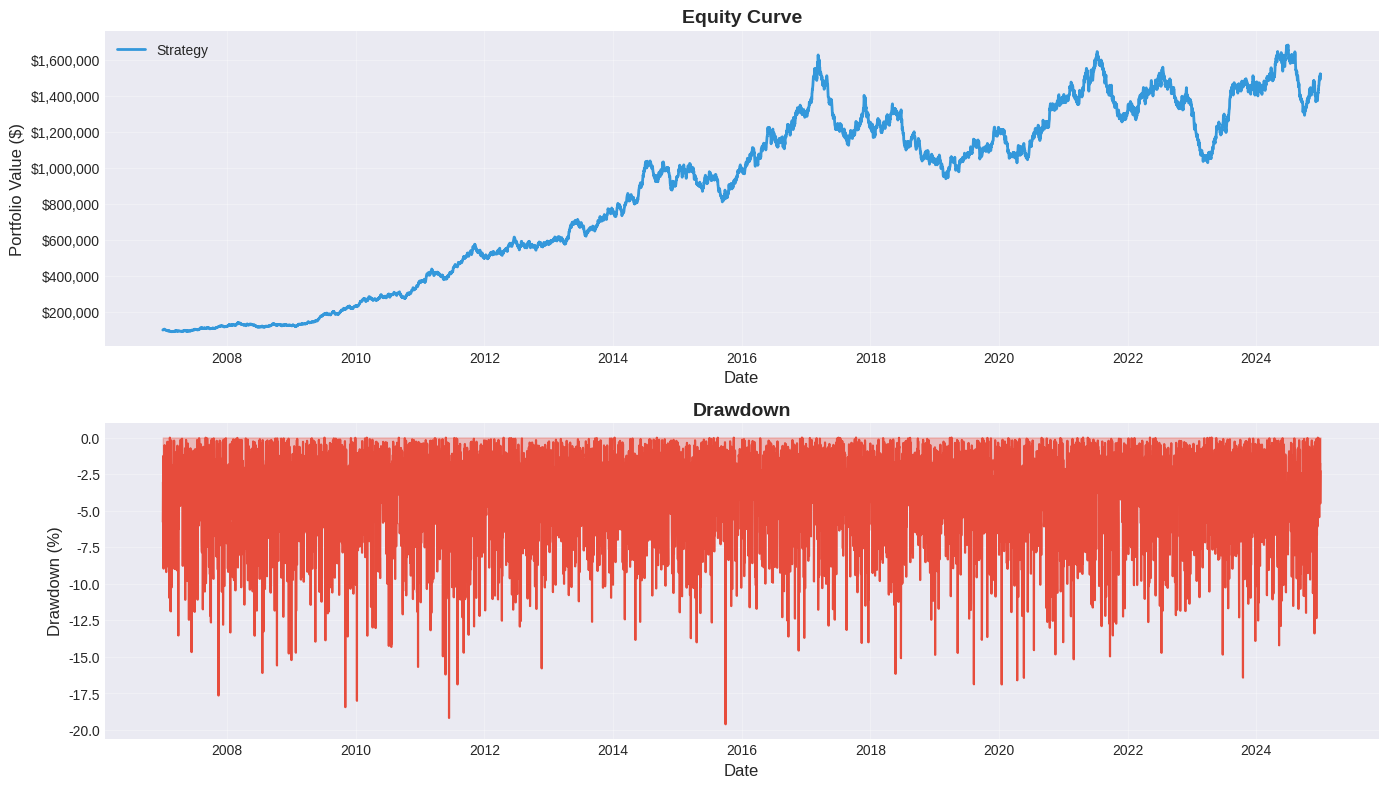

Here is the Python script that generated this plot:
"""
Visualization Module for Macro Signal Validation System

This module creates institutional-quality charts and plots for research presentation.

Key Features:
- Professional publication-quality charts
- Interactive Plotly dashboards
- Performance attribution visualizations
- Statistical test result plots

Author: Quantitative Research Team
Date: 2025-11-27
"""

import pandas as pd
import numpy as np
import matplotlib.pyplot as plt
import seaborn as sns
from typing import Dict, List, Optional, Tuple
import logging
from scipy import stats


# Set style
plt.style.use('seaborn-v0_8-darkgrid')
sns.set_palette("husl")

logger = logging.getLogger(__name__)


class VisualizationEngine:
    """
    Professional visualization engine for quantitative research.
    
    Creates publication-quality charts following best practices from
    top-tier academic journals and institutional research reports.
    """
    
    def __init__(
        self,
        figsize: Tuple[int, int] = (14, 8),
        dpi: int = 150,
        color_scheme: Optional[Dict] = None
    ):
        """
        Initialize visualization engine.
        
        Parameters:
        -----------
        figsize : Tuple[int, int]
            Default figure size
        dpi : int
            Figure resolution
        color_scheme : Dict, optional
            Custom color scheme
        """
        self.figsize = figsize
        self.dpi = dpi
        
        self.colors = color_scheme if color_scheme else {
            'long': '#2ecc71',
            'short': '#e74c3c',
            'neutral': '#95a5a6',
            'signal': '#3498db',
            'returns': '#f39c12',
            'benchmark': '#9b59b6'
        }
        
        logger.info("Initialized VisualizationEngine")
    
    def plot_equity_curve(
        self,
        equity_curve: pd.Series,
        benchmark: Optional[pd.Series] = None,
        drawdown: Optional[pd.Series] = None,
        save_path: Optional[str] = None
    ):
        """Plot equity curve with optional benchmark and drawdown."""
        fig, axes = plt.subplots(2 if drawdown is not None else 1, 1,
                                figsize=self.figsize, dpi=self.dpi)
        
        if drawdown is not None:
            ax1, ax2 = axes
        else:
            ax1 = axes
        
        # Plot equity curve
        ax1.plot(equity_curve.index, equity_curve.values,
                label='Strategy', color=self.colors['signal'], linewidth=2)
        
        if benchmark is not None:
            # Normalize benchmark to same starting value
            benchmark_norm = benchmark / benchmark.iloc[0] * equity_curve.iloc[0]
            ax1.plot(benchmark.index, benchmark_norm.values,
                    label='Benchmark', color=self.colors['benchmark'],
                    linewidth=2, alpha=0.7, linestyle='--')
        
        ax1.set_title('Equity Curve', fontsize=14, fontweight='bold')
        ax1.set_xlabel('Date', fontsize=12)
        ax1.set_ylabel('Portfolio Value ($)', fontsize=12)
        ax1.legend(loc='upper left', fontsize=10)
        ax1.grid(True, alpha=0.3)
        ax1.yaxis.set_major_formatter(plt.FuncFormatter(lambda x, p: f'${x:,.0f}'))
        
        # Plot drawdown
        if drawdown is not None:
            ax2.fill_between(drawdown.index, 0, drawdown.values * 100,
                           color=self.colors['short'], alpha=0.3)
            ax2.plot(drawdown.index, drawdown.values * 100,
                    color=self.colors['short'], linewidth=1.5)
            ax2.set_title('Drawdown', fontsize=14, fontweight='bold')
            ax2.set_xlabel('Date', fontsize=12)
            ax2.set_ylabel('Drawdown (%)', fontsize=12)
            ax2.grid(True, alpha=0.3)
        
        plt.tight_layout()
        
        if save_path:
            plt.savefig(save_path, dpi=self.dpi, bbox_inches='tight')
            logger.info(f"Saved equity curve plot to {save_path}")
        
        plt.show()
        plt.close()
    
    def plot_signals_and_returns(
        self,
        signals: pd.DataFrame,
        returns: pd.Series,
        indicator_col: str = 'smoothed_indicator',
        signal_col: str = 'signal',
        save_path: Optional[str] = None
    ):
        """Plot macro indicator with signals and subsequent returns."""
        fig, (ax1, ax2) = plt.subplots(2, 1, figsize=self.figsize, dpi=self.dpi)
        
        # Plot indicator with signals
        ax1.plot(signals.index, signals[indicator_col],
                color=self.colors['signal'], linewidth=2, label='Indicator')
        
        # Highlight signal regimes
        long_mask = signals[signal_col] == 1
        short_mask = signals[signal_col] == -1
        
        ax1.fill_between(signals.index, signals[indicator_col].min(), signals[indicator_col].max(),
                        where=long_mask, alpha=0.2, color=self.colors['long'],
                        label='Long Signal')
        ax1.fill_between(signals.index, signals[indicator_col].min(), signals[indicator_col].max(),
                        where=short_mask, alpha=0.2, color=self.colors['short'],
                        label='Short Signal')
        
        ax1.axhline(y=0, color='black', linestyle='--', linewidth=0.5, alpha=0.5)
        ax1.set_title('Macro Indicator and Trading Signals', fontsize=14, fontweight='bold')
        ax1.set_xlabel('Date', fontsize=12)
        ax1.set_ylabel('Indicator Value', fontsize=12)
        ax1.legend(loc='upper left', fontsize=10)
        ax1.grid(True, alpha=0.3)
        
        # Plot cumulative returns
        cum_returns = (1 + returns).cumprod()
        ax2.plot(cum_returns.index, cum_returns.values,
                color=self.colors['returns'], linewidth=2)
        ax2.set_title('Cumulative Returns', fontsize=14, fontweight='bold')
        ax2.set_xlabel('Date', fontsize=12)
        ax2.set_ylabel('Cumulative Return', fontsize=12)
        ax2.grid(True, alpha=0.3)
        
        plt.tight_layout()
        
        if save_path:
            plt.savefig(save_path, dpi=self.dpi, bbox_inches='tight')
            logger.info(f"Saved signals plot to {save_path}")
        
        plt.show()
        plt.close()
    
    def plot_correlation_heatmap(
        self,
        correlation_df: pd.DataFrame,
        title: str = 'Forward Correlation Heatmap',
        save_path: Optional[str] = None
    ):
        """Plot correlation heatmap for different assets and horizons."""
        # Pivot data for heatmap
        pivot_data = correlation_df.pivot(
            index='asset',
            columns='horizon_label',
            values='correlation'
        )
        
        fig, ax = plt.subplots(figsize=self.figsize, dpi=self.dpi)
        
        sns.heatmap(pivot_data, annot=True, fmt='.3f', cmap='RdYlGn',
                   center=0, vmin=-0.5, vmax=0.5, ax=ax,
                   cbar_kws={'label': 'Correlation'})
        
        ax.set_title(title, fontsize=14, fontweight='bold')
        ax.set_xlabel('Forward Horizon', fontsize=12)
        ax.set_ylabel('Asset Class', fontsize=12)
        
        plt.tight_layout()
        
        if save_path:
            plt.savefig(save_path, dpi=self.dpi, bbox_inches='tight')
            logger.info(f"Saved correlation heatmap to {save_path}")
        
        plt.show()
        plt.close()
    
    def plot_granger_causality(
        self,
        granger_df: pd.DataFrame,
        save_path: Optional[str] = None
    ):
        """Plot Granger causality test results."""
        fig, axes = plt.subplots(1, 2, figsize=(16, 6), dpi=self.dpi)
        
        # Plot F-statistics by lag
        for asset in granger_df['asset'].unique():
            asset_data = granger_df[granger_df['asset'] == asset]
            axes[0].plot(asset_data['lag'], asset_data['f_statistic'],
                        marker='o', label=asset, linewidth=2)
        
        axes[0].axhline(y=3.84, color='red', linestyle='--', linewidth=1,
                       label='5% Critical Value', alpha=0.7)
        axes[0].set_title('Granger Causality F-Statistics', fontsize=14, fontweight='bold')
        axes[0].set_xlabel('Lag (months)', fontsize=12)
        axes[0].set_ylabel('F-Statistic', fontsize=12)
        axes[0].legend(fontsize=10)
        axes[0].grid(True, alpha=0.3)
        
        # Plot p-values by lag
        for asset in granger_df['asset'].unique():
            asset_data = granger_df[granger_df['asset'] == asset]
            axes[1].plot(asset_data['lag'], asset_data['f_p_value'],
                        marker='o', label=asset, linewidth=2)
        
        axes[1].axhline(y=0.05, color='red', linestyle='--', linewidth=1,
                       label='5% Significance', alpha=0.7)
        axes[1].set_title('Granger Causality P-Values', fontsize=14, fontweight='bold')
        axes[1].set_xlabel('Lag (months)', fontsize=12)
        axes[1].set_ylabel('P-Value', fontsize=12)
        axes[1].legend(fontsize=10)
        axes[1].grid(True, alpha=0.3)
        axes[1].set_yscale('log')
        
        plt.tight_layout()
        
        if save_path:
            plt.savefig(save_path, dpi=self.dpi, bbox_inches='tight')
            logger.info(f"Saved Granger causality plot to {save_path}")
        
        plt.show()
        plt.close()
    
    def plot_rolling_performance(
        self,
        rolling_metrics: pd.DataFrame,
        save_path: Optional[str] = None
    ):
        """Plot rolling performance metrics."""
        fig, axes = plt.subplots(3, 1, figsize=self.figsize, dpi=self.dpi)
        
        # Sharpe ratio
        if 'sharpe_ratio' in rolling_metrics.columns:
            axes[0].plot(rolling_metrics.index, rolling_metrics['sharpe_ratio'],
                        color=self.colors['signal'], linewidth=2)
            axes[0].axhline(y=0, color='black', linestyle='--', linewidth=0.5, alpha=0.5)
            axes[0].set_title('Rolling Sharpe Ratio (252d)', fontsize=12, fontweight='bold')
            axes[0].set_ylabel('Sharpe Ratio', fontsize=10)
            axes[0].grid(True, alpha=0.3)
        
        # Volatility
        if 'volatility' in rolling_metrics.columns:
            axes[1].plot(rolling_metrics.index, rolling_metrics['volatility'] * 100,
                        color=self.colors['returns'], linewidth=2)
            axes[1].set_title('Rolling Volatility (252d)', fontsize=12, fontweight='bold')
            axes[1].set_ylabel('Volatility (%)', fontsize=10)
            axes[1].grid(True, alpha=0.3)
        
        # Max drawdown
        if 'max_drawdown' in rolling_metrics.columns:
            axes[2].plot(rolling_metrics.index, rolling_metrics['max_drawdown'] * 100,
                        color=self.colors['short'], linewidth=2)
            axes[2].set_title('Rolling Max Drawdown (252d)', fontsize=12, fontweight='bold')
            axes[2].set_xlabel('Date', fontsize=10)
            axes[2].set_ylabel('Max Drawdown (%)', fontsize=10)
            axes[2].grid(True, alpha=0.3)
        
        plt.tight_layout()
        
        if save_path:
            plt.savefig(save_path, dpi=self.dpi, bbox_inches='tight')
            logger.info(f"Saved rolling performance plot to {save_path}")
        
        plt.show()
        plt.close()
    
    def plot_returns_distribution(
        self,
        returns: pd.Series,
        benchmark: Optional[pd.Series] = None,
        save_path: Optional[str] = None
    ):
        """Plot returns distribution with statistics."""
        fig, axes = plt.subplots(1, 2, figsize=(16, 6), dpi=self.dpi)
        
        # Histogram
        axes[0].hist(returns * 100, bins=50, alpha=0.7, color=self.colors['signal'],
                    edgecolor='black', density=True, label='Strategy')
        
        if benchmark is not None:
            axes[0].hist(benchmark * 100, bins=50, alpha=0.5, color=self.colors['benchmark'],
                        edgecolor='black', density=True, label='Benchmark')
        
        # Add normal distribution overlay
        mu, std = returns.mean() * 100, returns.std() * 100
        x = np.linspace(returns.min() * 100, returns.max() * 100, 100)
        axes[0].plot(x, stats.norm.pdf(x, mu, std), 'r--', linewidth=2, label='Normal')
        
        axes[0].set_title('Returns Distribution', fontsize=14, fontweight='bold')
        axes[0].set_xlabel('Daily Returns (%)', fontsize=12)
        axes[0].set_ylabel('Density', fontsize=12)
        axes[0].legend(fontsize=10)
        axes[0].grid(True, alpha=0.3)
        
        # Q-Q plot
        stats.probplot(returns, dist="norm", plot=axes[1])
        axes[1].set_title('Q-Q Plot (Normality Test)', fontsize=14, fontweight='bold')
        axes[1].grid(True, alpha=0.3)
        
        plt.tight_layout()
        
        if save_path:
            plt.savefig(save_path, dpi=self.dpi, bbox_inches='tight')
            logger.info(f"Saved returns distribution plot to {save_path}")
        
        plt.show()
        plt.close()


# Example usage
if __name__ == "__main__":
    # Setup logging
    logging.basicConfig(
        level=logging.INFO,
        format='%(asctime)s - %(name)s - %(levelname)s - %(message)s'
    )
    
    # Generate synthetic data
    np.random.seed(42)
    dates = pd.date_range('2007-01-01', '2024-12-31', freq='D')
    
    # Create visualization engine
    viz = VisualizationEngine()
    
    # Example: Equity curve
    equity = pd.Series(
        (1 + np.random.normal(0.0005, 0.01, len(dates))).cumprod() * 100000,
        index=dates
    )
    
    drawdown = pd.Series(
        -np.abs(np.random.normal(0, 0.05, len(dates))),
        index=dates
    )
    
    print("Generating equity curve plot...")
    viz.plot_equity_curve(equity, drawdown=drawdown)
